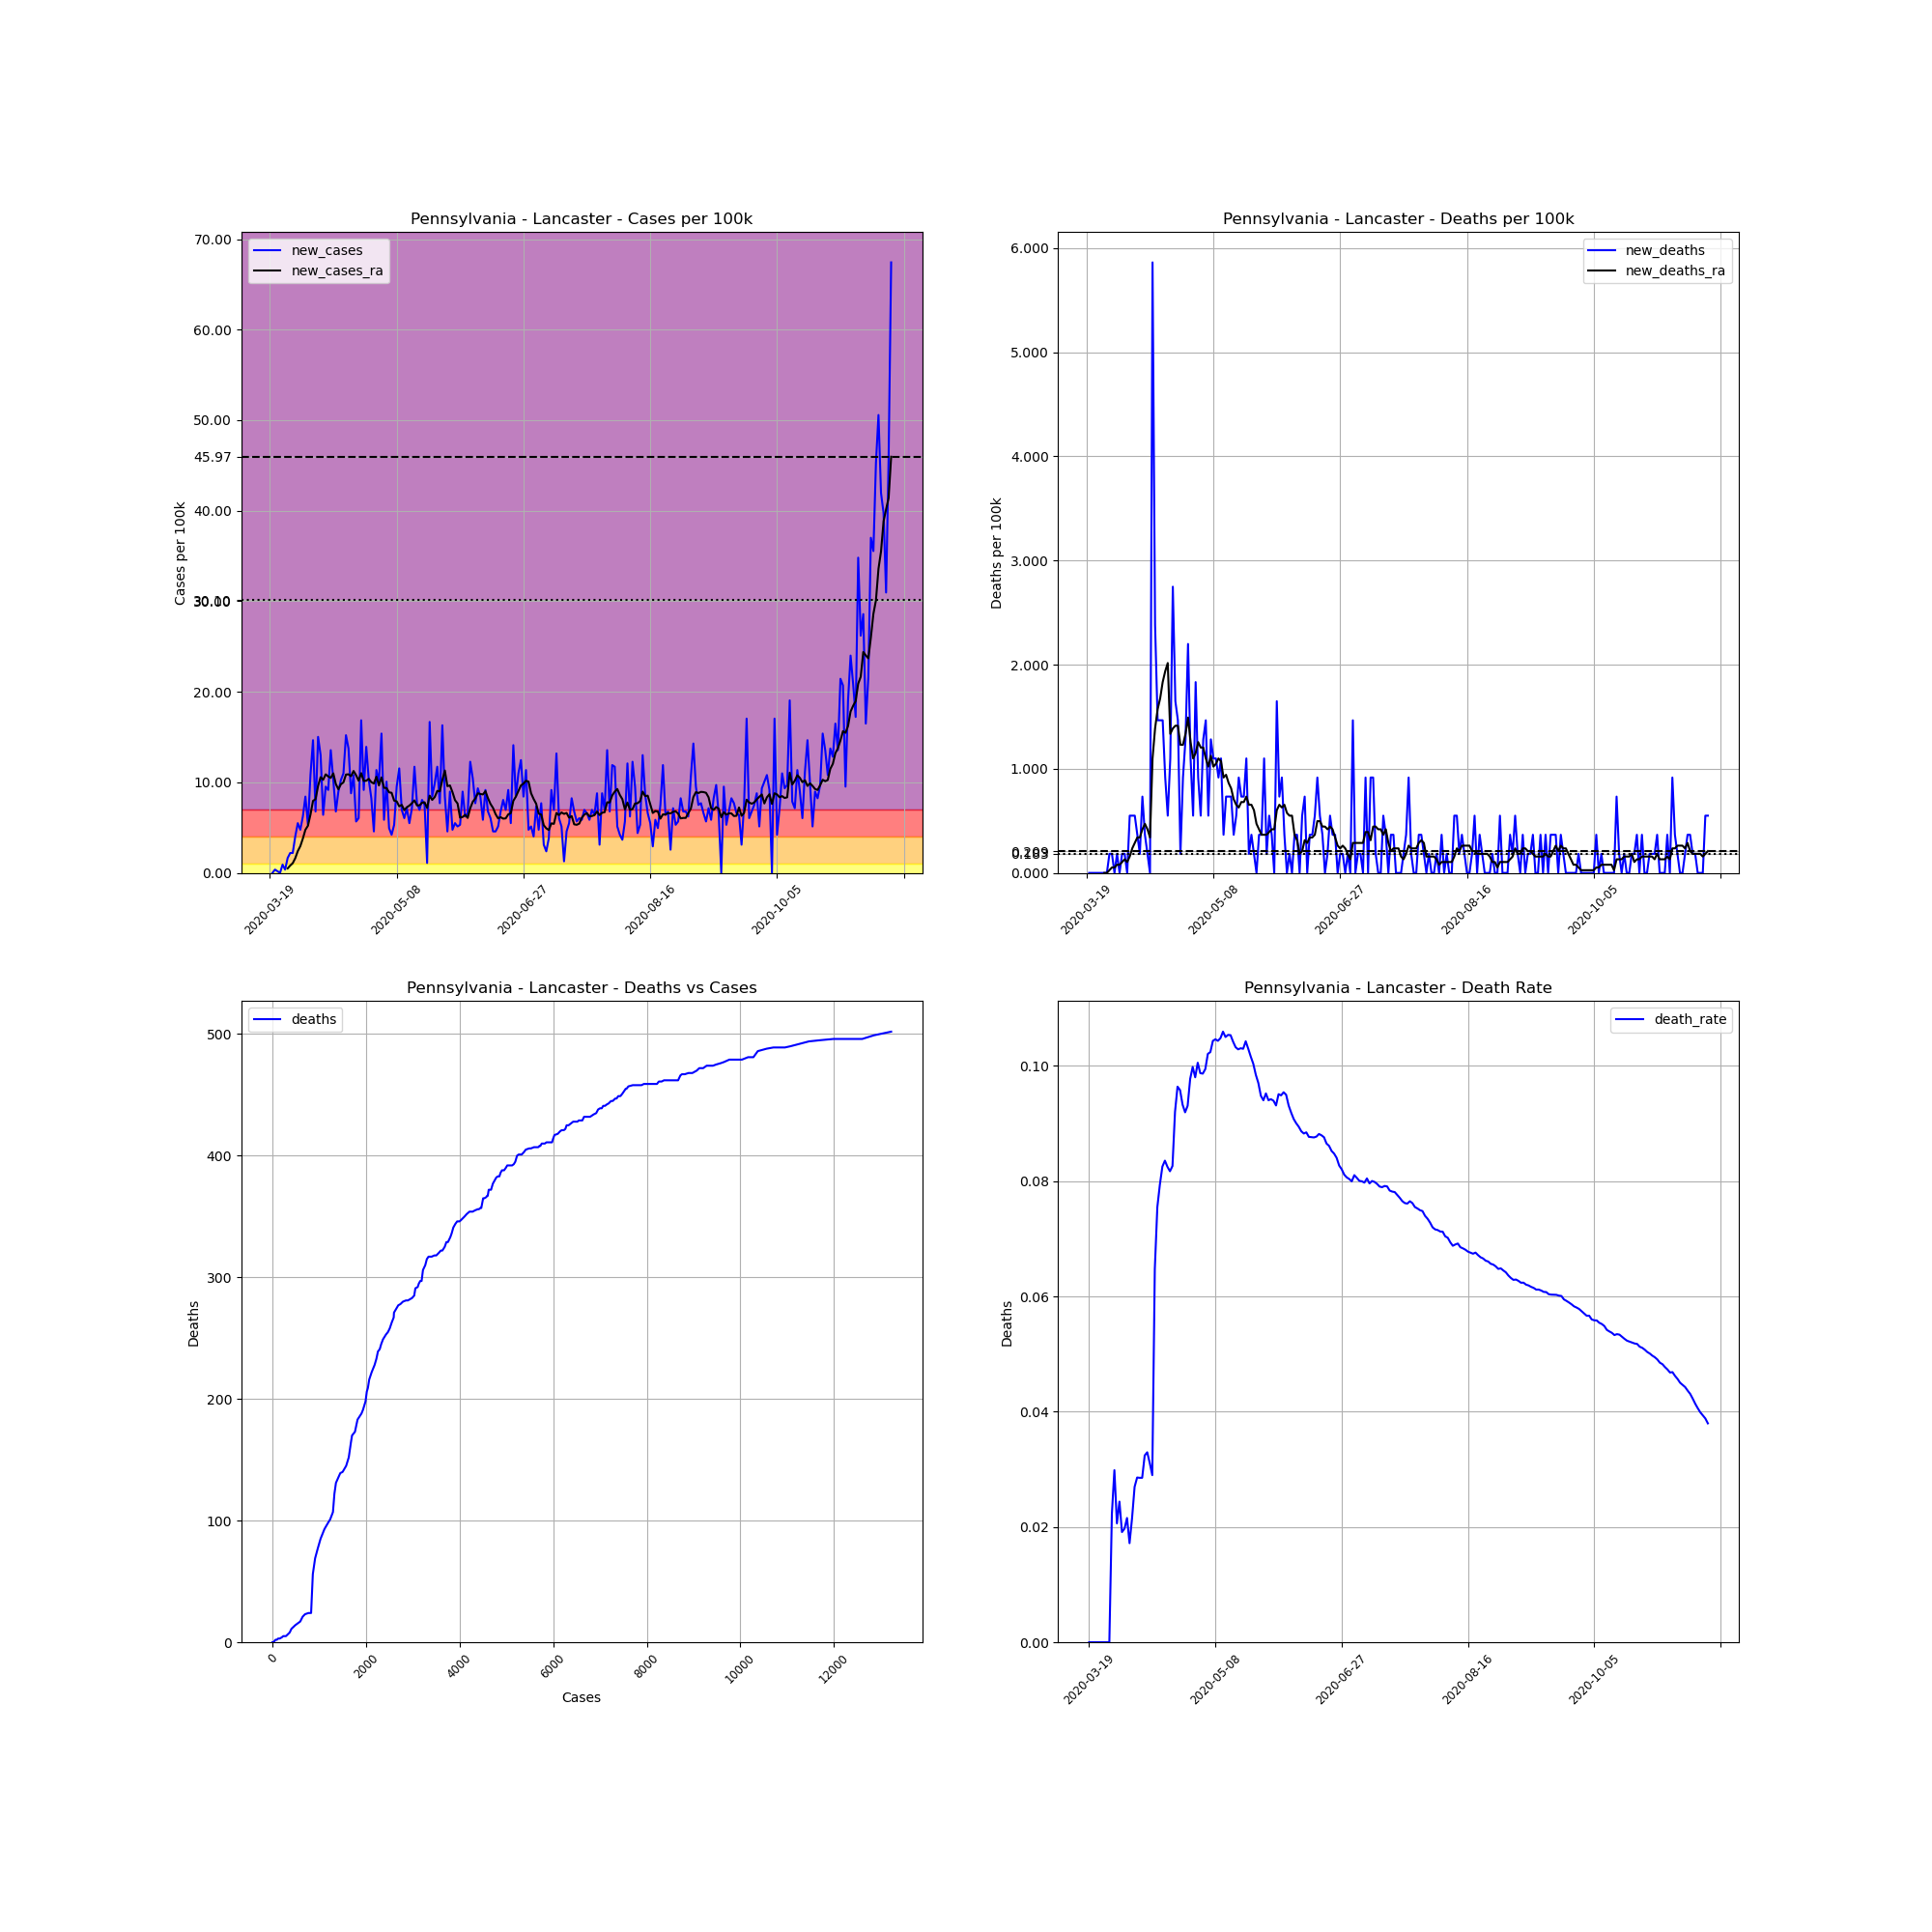

Data behind this chart, as committed beside it:
, date, county, state, fips, cases, deaths, COUNTY, STNAME, CTYNAME, POPESTIMATE2019, cases_per_100k, deaths_per_100k, death_rate, new_cases, new_deaths, new_cases_ra, new_deaths_ra
183170, 2020-03-19, Lancaster, Pennsylvania, 42071, 2, 0, 71, Pennsylvania, Lancaster, 545724, 0.3665, 0.0, 0.0, , , , 
183171, 2020-03-20, Lancaster, Pennsylvania, 42071, 2, 0, 71, Pennsylvania, Lancaster, 545724, 0.3665, 0.0, 0.0, 0.0, 0.0, , 
183172, 2020-03-21, Lancaster, Pennsylvania, 42071, 4, 0, 71, Pennsylvania, Lancaster, 545724, 0.733, 0.0, 0.0, 0.3665, 0.0, , 
183173, 2020-03-22, Lancaster, Pennsylvania, 42071, 5, 0, 71, Pennsylvania, Lancaster, 545724, 0.9162, 0.0, 0.0, 0.1832, 0.0, , 
183174, 2020-03-23, Lancaster, Pennsylvania, 42071, 5, 0, 71, Pennsylvania, Lancaster, 545724, 0.9162, 0.0, 0.0, 0.0, 0.0, , 
183175, 2020-03-24, Lancaster, Pennsylvania, 42071, 10, 0, 71, Pennsylvania, Lancaster, 545724, 1.832, 0.0, 0.0, 0.9162, 0.0, , 
183176, 2020-03-25, Lancaster, Pennsylvania, 42071, 12, 0, 71, Pennsylvania, Lancaster, 545724, 2.199, 0.0, 0.0, 0.3665, 0.0, , 
183177, 2020-03-26, Lancaster, Pennsylvania, 42071, 21, 0, 71, Pennsylvania, Lancaster, 545724, 3.848, 0.0, 0.0, 1.649, 0.0, 0.4974, 0.0
183178, 2020-03-27, Lancaster, Pennsylvania, 42071, 33, 0, 71, Pennsylvania, Lancaster, 545724, 6.047, 0.0, 0.0, 2.199, 0.0, 0.8115, 0.0
183179, 2020-03-28, Lancaster, Pennsylvania, 42071, 45, 1, 71, Pennsylvania, Lancaster, 545724, 8.246, 0.1832, 0.02222, 2.199, 0.1832, 1.073, 0.02618
183180, 2020-03-29, Lancaster, Pennsylvania, 42071, 67, 2, 71, Pennsylvania, Lancaster, 545724, 12.28, 0.3665, 0.02985, 4.031, 0.1832, 1.623, 0.05236
183181, 2020-03-30, Lancaster, Pennsylvania, 42071, 97, 2, 71, Pennsylvania, Lancaster, 545724, 17.77, 0.3665, 0.02062, 5.497, 0.0, 2.408, 0.05236
183182, 2020-03-31, Lancaster, Pennsylvania, 42071, 123, 3, 71, Pennsylvania, Lancaster, 545724, 22.54, 0.5497, 0.02439, 4.764, 0.1832, 2.958, 0.07853
183183, 2020-04-01, Lancaster, Pennsylvania, 42071, 157, 3, 71, Pennsylvania, Lancaster, 545724, 28.77, 0.5497, 0.01911, 6.23, 0.0, 3.796, 0.07853
183184, 2020-04-02, Lancaster, Pennsylvania, 42071, 203, 4, 71, Pennsylvania, Lancaster, 545724, 37.2, 0.733, 0.0197, 8.429, 0.1832, 4.764, 0.1047
183185, 2020-04-03, Lancaster, Pennsylvania, 42071, 232, 5, 71, Pennsylvania, Lancaster, 545724, 42.51, 0.9162, 0.02155, 5.314, 0.1832, 5.209, 0.1309
183186, 2020-04-04, Lancaster, Pennsylvania, 42071, 291, 5, 71, Pennsylvania, Lancaster, 545724, 53.32, 0.9162, 0.01718, 10.81, 0.0, 6.44, 0.1047
183187, 2020-04-05, Lancaster, Pennsylvania, 42071, 371, 8, 71, Pennsylvania, Lancaster, 545724, 67.98, 1.466, 0.02156, 14.66, 0.5497, 7.958, 0.1571
183188, 2020-04-06, Lancaster, Pennsylvania, 42071, 408, 11, 71, Pennsylvania, Lancaster, 545724, 74.76, 2.016, 0.02696, 6.78, 0.5497, 8.141, 0.2356
183189, 2020-04-07, Lancaster, Pennsylvania, 42071, 490, 14, 71, Pennsylvania, Lancaster, 545724, 89.79, 2.565, 0.02857, 15.03, 0.5497, 9.607, 0.288
183190, 2020-04-08, Lancaster, Pennsylvania, 42071, 561, 16, 71, Pennsylvania, Lancaster, 545724, 102.8, 2.932, 0.02852, 13.01, 0.3665, 10.58, 0.3403
183191, 2020-04-09, Lancaster, Pennsylvania, 42071, 596, 17, 71, Pennsylvania, Lancaster, 545724, 109.2, 3.115, 0.02852, 6.413, 0.1832, 10.29, 0.3403
183192, 2020-04-10, Lancaster, Pennsylvania, 42071, 648, 21, 71, Pennsylvania, Lancaster, 545724, 118.7, 3.848, 0.03241, 9.529, 0.733, 10.89, 0.4188
183193, 2020-04-11, Lancaster, Pennsylvania, 42071, 698, 23, 71, Pennsylvania, Lancaster, 545724, 127.9, 4.215, 0.03295, 9.162, 0.3665, 10.65, 0.4712
183194, 2020-04-12, Lancaster, Pennsylvania, 42071, 772, 24, 71, Pennsylvania, Lancaster, 545724, 141.5, 4.398, 0.03109, 13.56, 0.1832, 10.5, 0.4188
183195, 2020-04-13, Lancaster, Pennsylvania, 42071, 828, 24, 71, Pennsylvania, Lancaster, 545724, 151.7, 4.398, 0.02899, 10.26, 0.0, 10.99, 0.3403
183196, 2020-04-14, Lancaster, Pennsylvania, 42071, 865, 56, 71, Pennsylvania, Lancaster, 545724, 158.5, 10.26, 0.06474, 6.78, 5.864, 9.817, 1.099
183197, 2020-04-15, Lancaster, Pennsylvania, 42071, 914, 69, 71, Pennsylvania, Lancaster, 545724, 167.5, 12.64, 0.07549, 8.979, 2.382, 9.241, 1.387
183198, 2020-04-16, Lancaster, Pennsylvania, 42071, 970, 77, 71, Pennsylvania, Lancaster, 545724, 177.7, 14.11, 0.07938, 10.26, 1.466, 9.79, 1.571
183199, 2020-04-17, Lancaster, Pennsylvania, 42071, 1030, 85, 71, Pennsylvania, Lancaster, 545724, 188.7, 15.58, 0.08252, 10.99, 1.466, 10, 1.675
183200, 2020-04-18, Lancaster, Pennsylvania, 42071, 1113, 93, 71, Pennsylvania, Lancaster, 545724, 203.9, 17.04, 0.08356, 15.21, 1.466, 10.86, 1.832
183201, 2020-04-19, Lancaster, Pennsylvania, 42071, 1188, 98, 71, Pennsylvania, Lancaster, 545724, 217.7, 17.96, 0.08249, 13.74, 0.9162, 10.89, 1.937
183202, 2020-04-20, Lancaster, Pennsylvania, 42071, 1236, 101, 71, Pennsylvania, Lancaster, 545724, 226.5, 18.51, 0.08172, 8.796, 0.5497, 10.68, 2.016
183203, 2020-04-21, Lancaster, Pennsylvania, 42071, 1295, 107, 71, Pennsylvania, Lancaster, 545724, 237.3, 19.61, 0.08263, 10.81, 1.099, 11.26, 1.335
183204, 2020-04-22, Lancaster, Pennsylvania, 42071, 1326, 122, 71, Pennsylvania, Lancaster, 545724, 243, 22.36, 0.09201, 5.681, 2.749, 10.79, 1.387
183205, 2020-04-23, Lancaster, Pennsylvania, 42071, 1359, 131, 71, Pennsylvania, Lancaster, 545724, 249, 24, 0.09639, 6.047, 1.649, 10.18, 1.414
183206, 2020-04-24, Lancaster, Pennsylvania, 42071, 1451, 139, 71, Pennsylvania, Lancaster, 545724, 265.9, 25.47, 0.0958, 16.86, 1.466, 11.02, 1.414
183207, 2020-04-25, Lancaster, Pennsylvania, 42071, 1501, 140, 71, Pennsylvania, Lancaster, 545724, 275, 25.65, 0.09327, 9.162, 0.1832, 10.16, 1.23
183208, 2020-04-26, Lancaster, Pennsylvania, 42071, 1577, 145, 71, Pennsylvania, Lancaster, 545724, 289, 26.57, 0.09195, 13.93, 0.9162, 10.18, 1.23
183209, 2020-04-27, Lancaster, Pennsylvania, 42071, 1633, 152, 71, Pennsylvania, Lancaster, 545724, 299.2, 27.85, 0.09308, 10.26, 1.283, 10.39, 1.335
183210, 2020-04-28, Lancaster, Pennsylvania, 42071, 1678, 164, 71, Pennsylvania, Lancaster, 545724, 307.5, 30.05, 0.09774, 8.246, 2.199, 10.03, 1.492
183211, 2020-04-29, Lancaster, Pennsylvania, 42071, 1703, 170, 71, Pennsylvania, Lancaster, 545724, 312.1, 31.15, 0.09982, 4.581, 1.099, 9.869, 1.257
183212, 2020-04-30, Lancaster, Pennsylvania, 42071, 1765, 173, 71, Pennsylvania, Lancaster, 545724, 323.4, 31.7, 0.09802, 11.36, 0.5497, 10.63, 1.099
183213, 2020-05-01, Lancaster, Pennsylvania, 42071, 1820, 183, 71, Pennsylvania, Lancaster, 545724, 333.5, 33.53, 0.1005, 10.08, 1.832, 9.66, 1.152
183214, 2020-05-02, Lancaster, Pennsylvania, 42071, 1904, 188, 71, Pennsylvania, Lancaster, 545724, 348.9, 34.45, 0.09874, 15.39, 0.9162, 10.55, 1.257
183215, 2020-05-03, Lancaster, Pennsylvania, 42071, 1936, 191, 71, Pennsylvania, Lancaster, 545724, 354.8, 35, 0.09866, 5.864, 0.5497, 9.398, 1.204
183216, 2020-05-04, Lancaster, Pennsylvania, 42071, 1991, 198, 71, Pennsylvania, Lancaster, 545724, 364.8, 36.28, 0.09945, 10.08, 1.283, 9.372, 1.204
183217, 2020-05-05, Lancaster, Pennsylvania, 42071, 2018, 206, 71, Pennsylvania, Lancaster, 545724, 369.8, 37.75, 0.1021, 4.948, 1.466, 8.9, 1.099
183218, 2020-05-06, Lancaster, Pennsylvania, 42071, 2041, 209, 71, Pennsylvania, Lancaster, 545724, 374, 38.3, 0.1024, 4.215, 0.5497, 8.848, 1.021
183219, 2020-05-07, Lancaster, Pennsylvania, 42071, 2070, 216, 71, Pennsylvania, Lancaster, 545724, 379.3, 39.58, 0.1043, 5.314, 1.283, 7.984, 1.126
183220, 2020-05-08, Lancaster, Pennsylvania, 42071, 2122, 222, 71, Pennsylvania, Lancaster, 545724, 388.8, 40.68, 0.1046, 9.529, 1.099, 7.906, 1.021
183221, 2020-05-09, Lancaster, Pennsylvania, 42071, 2185, 228, 71, Pennsylvania, Lancaster, 545724, 400.4, 41.78, 0.1043, 11.54, 1.099, 7.356, 1.047
183222, 2020-05-10, Lancaster, Pennsylvania, 42071, 2223, 233, 71, Pennsylvania, Lancaster, 545724, 407.3, 42.7, 0.1048, 6.963, 0.9162, 7.513, 1.099
183223, 2020-05-11, Lancaster, Pennsylvania, 42071, 2256, 239, 71, Pennsylvania, Lancaster, 545724, 413.4, 43.8, 0.1059, 6.047, 1.099, 6.937, 1.073
183224, 2020-05-12, Lancaster, Pennsylvania, 42071, 2295, 241, 71, Pennsylvania, Lancaster, 545724, 420.5, 44.16, 0.105, 7.146, 0.3665, 7.251, 0.9162
183225, 2020-05-13, Lancaster, Pennsylvania, 42071, 2325, 245, 71, Pennsylvania, Lancaster, 545724, 426, 44.89, 0.1054, 5.497, 0.733, 7.434, 0.9424
183226, 2020-05-14, Lancaster, Pennsylvania, 42071, 2364, 249, 71, Pennsylvania, Lancaster, 545724, 433.2, 45.63, 0.1053, 7.146, 0.733, 7.696, 0.8639
183227, 2020-05-15, Lancaster, Pennsylvania, 42071, 2428, 253, 71, Pennsylvania, Lancaster, 545724, 444.9, 46.36, 0.1042, 11.73, 0.733, 8.01, 0.8115
183228, 2020-05-16, Lancaster, Pennsylvania, 42071, 2470, 255, 71, Pennsylvania, Lancaster, 545724, 452.6, 46.73, 0.1032, 7.696, 0.3665, 7.461, 0.7068
183229, 2020-05-17, Lancaster, Pennsylvania, 42071, 2508, 258, 71, Pennsylvania, Lancaster, 545724, 459.6, 47.28, 0.1029, 6.963, 0.5497, 7.461, 0.6544
... 186 more rows
